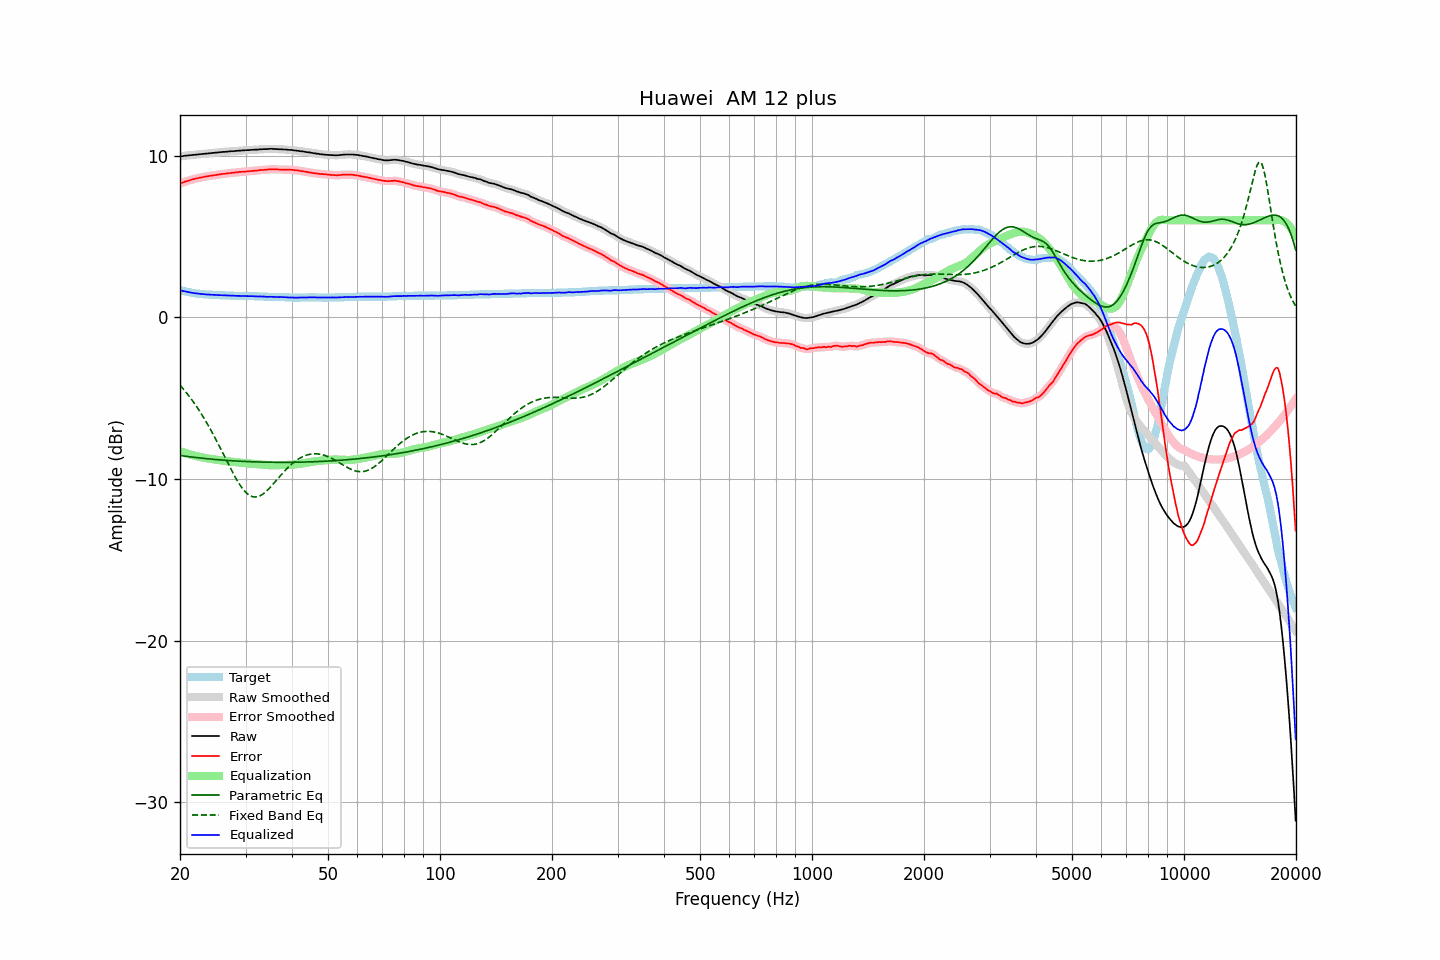

The data file committed next to this chart (first rows):
frequency, raw, error, smoothed, error_smoothed, equalization, parametric_eq, fixed_band_eq, equalized_raw, equalized_smoothed, target
20.00, 9.96, 8.28, 9.96, 8.28, -8.28, -8.55, -4.20, 1.68, 1.67, 1.68
20.20, 9.97, 8.32, 9.97, 8.32, -8.32, -8.56, -4.31, 1.65, 1.65, 1.65
20.40, 9.98, 8.35, 9.98, 8.35, -8.35, -8.58, -4.43, 1.62, 1.63, 1.63
20.61, 10.00, 8.39, 9.99, 8.39, -8.39, -8.59, -4.54, 1.61, 1.61, 1.61
20.81, 10.01, 8.42, 10.01, 8.42, -8.42, -8.60, -4.67, 1.59, 1.59, 1.59
21.02, 10.02, 8.45, 10.02, 8.45, -8.45, -8.62, -4.79, 1.57, 1.57, 1.57
21.23, 10.03, 8.48, 10.03, 8.48, -8.48, -8.63, -4.92, 1.55, 1.55, 1.55
21.44, 10.04, 8.51, 10.04, 8.51, -8.51, -8.64, -5.05, 1.53, 1.53, 1.53
21.66, 10.05, 8.54, 10.05, 8.54, -8.54, -8.65, -5.19, 1.51, 1.51, 1.51
21.87, 10.06, 8.56, 10.06, 8.56, -8.56, -8.67, -5.33, 1.49, 1.49, 1.50
22.09, 10.07, 8.59, 10.07, 8.59, -8.59, -8.68, -5.47, 1.48, 1.48, 1.48
22.31, 10.08, 8.61, 10.08, 8.61, -8.61, -8.69, -5.62, 1.47, 1.47, 1.47
22.54, 10.09, 8.63, 10.09, 8.63, -8.63, -8.70, -5.77, 1.46, 1.46, 1.46
22.76, 10.10, 8.65, 10.10, 8.65, -8.65, -8.71, -5.93, 1.44, 1.44, 1.45
22.99, 10.11, 8.67, 10.11, 8.67, -8.67, -8.72, -6.09, 1.43, 1.44, 1.44
23.22, 10.12, 8.69, 10.12, 8.69, -8.69, -8.73, -6.25, 1.43, 1.43, 1.43
23.45, 10.13, 8.71, 10.13, 8.71, -8.71, -8.74, -6.42, 1.42, 1.42, 1.42
23.69, 10.14, 8.73, 10.14, 8.73, -8.73, -8.75, -6.59, 1.41, 1.41, 1.41
23.92, 10.15, 8.74, 10.15, 8.74, -8.74, -8.76, -6.77, 1.40, 1.40, 1.41
24.16, 10.16, 8.76, 10.16, 8.76, -8.76, -8.77, -6.94, 1.40, 1.40, 1.40
24.40, 10.17, 8.77, 10.17, 8.77, -8.77, -8.78, -7.13, 1.39, 1.39, 1.40
24.65, 10.18, 8.79, 10.18, 8.79, -8.79, -8.79, -7.31, 1.39, 1.39, 1.39
24.89, 10.19, 8.80, 10.19, 8.80, -8.80, -8.80, -7.50, 1.38, 1.38, 1.39
25.14, 10.20, 8.82, 10.20, 8.82, -8.82, -8.81, -7.69, 1.38, 1.38, 1.38
25.39, 10.21, 8.83, 10.21, 8.83, -8.83, -8.82, -7.88, 1.37, 1.37, 1.38
25.65, 10.22, 8.85, 10.22, 8.85, -8.85, -8.82, -8.08, 1.37, 1.37, 1.37
25.91, 10.23, 8.86, 10.23, 8.86, -8.86, -8.83, -8.28, 1.37, 1.37, 1.37
26.16, 10.24, 8.88, 10.23, 8.87, -8.87, -8.84, -8.48, 1.36, 1.36, 1.36
26.43, 10.24, 8.88, 10.24, 8.89, -8.89, -8.85, -8.67, 1.35, 1.35, 1.36
26.69, 10.25, 8.90, 10.25, 8.90, -8.90, -8.85, -8.87, 1.35, 1.35, 1.35
26.96, 10.26, 8.91, 10.26, 8.91, -8.91, -8.86, -9.07, 1.35, 1.35, 1.35
27.23, 10.27, 8.92, 10.27, 8.92, -8.92, -8.87, -9.27, 1.34, 1.34, 1.35
27.50, 10.28, 8.94, 10.27, 8.93, -8.93, -8.87, -9.46, 1.34, 1.34, 1.34
27.77, 10.28, 8.94, 10.28, 8.95, -8.95, -8.88, -9.65, 1.33, 1.33, 1.34
28.05, 10.29, 8.96, 10.29, 8.96, -8.96, -8.89, -9.83, 1.33, 1.33, 1.33
28.33, 10.30, 8.97, 10.30, 8.97, -8.97, -8.89, -10.00, 1.33, 1.33, 1.33
28.62, 10.31, 8.98, 10.31, 8.98, -8.98, -8.90, -10.17, 1.33, 1.32, 1.33
28.90, 10.32, 9.00, 10.31, 8.99, -8.99, -8.90, -10.33, 1.33, 1.32, 1.32
29.19, 10.32, 9.00, 10.32, 9.00, -9.00, -8.91, -10.47, 1.32, 1.32, 1.32
29.48, 10.33, 9.01, 10.33, 9.01, -9.01, -8.91, -10.61, 1.32, 1.32, 1.32
29.78, 10.34, 9.02, 10.33, 9.02, -9.02, -8.92, -10.73, 1.32, 1.32, 1.32
30.08, 10.34, 9.02, 10.34, 9.02, -9.03, -8.92, -10.83, 1.31, 1.31, 1.32
30.38, 10.35, 9.03, 10.34, 9.03, -9.03, -8.93, -10.92, 1.31, 1.31, 1.32
30.68, 10.35, 9.04, 10.35, 9.04, -9.04, -8.93, -11.00, 1.31, 1.31, 1.31
30.99, 10.36, 9.05, 10.36, 9.05, -9.05, -8.94, -11.05, 1.31, 1.31, 1.31
31.30, 10.37, 9.06, 10.36, 9.06, -9.06, -8.94, -11.09, 1.31, 1.31, 1.31
31.61, 10.37, 9.06, 10.37, 9.07, -9.07, -8.94, -11.11, 1.30, 1.30, 1.31
31.93, 10.38, 9.08, 10.37, 9.07, -9.08, -8.95, -11.12, 1.30, 1.30, 1.30
32.24, 10.38, 9.08, 10.38, 9.09, -9.09, -8.95, -11.10, 1.29, 1.29, 1.30
32.57, 10.39, 9.10, 10.39, 9.10, -9.09, -8.95, -11.07, 1.29, 1.29, 1.29
32.89, 10.40, 9.11, 10.39, 9.11, -9.10, -8.96, -11.03, 1.29, 1.29, 1.29
33.22, 10.40, 9.11, 10.40, 9.12, -9.11, -8.96, -10.97, 1.28, 1.29, 1.29
33.55, 10.41, 9.12, 10.40, 9.12, -9.12, -8.96, -10.90, 1.28, 1.28, 1.29
33.89, 10.41, 9.13, 10.41, 9.13, -9.13, -8.96, -10.82, 1.27, 1.27, 1.28
34.23, 10.41, 9.13, 10.41, 9.14, -9.14, -8.96, -10.74, 1.27, 1.27, 1.28
34.57, 10.42, 9.15, 10.42, 9.15, -9.15, -8.97, -10.64, 1.27, 1.27, 1.27
34.92, 10.43, 9.16, 10.42, 9.15, -9.15, -8.97, -10.53, 1.28, 1.27, 1.27
35.27, 10.43, 9.16, 10.42, 9.16, -9.15, -8.97, -10.43, 1.27, 1.27, 1.27
35.62, 10.42, 9.15, 10.42, 9.16, -9.15, -8.97, -10.31, 1.26, 1.27, 1.27
35.97, 10.42, 9.16, 10.41, 9.15, -9.15, -8.97, -10.20, 1.26, 1.26, 1.26
... 635 more rows
